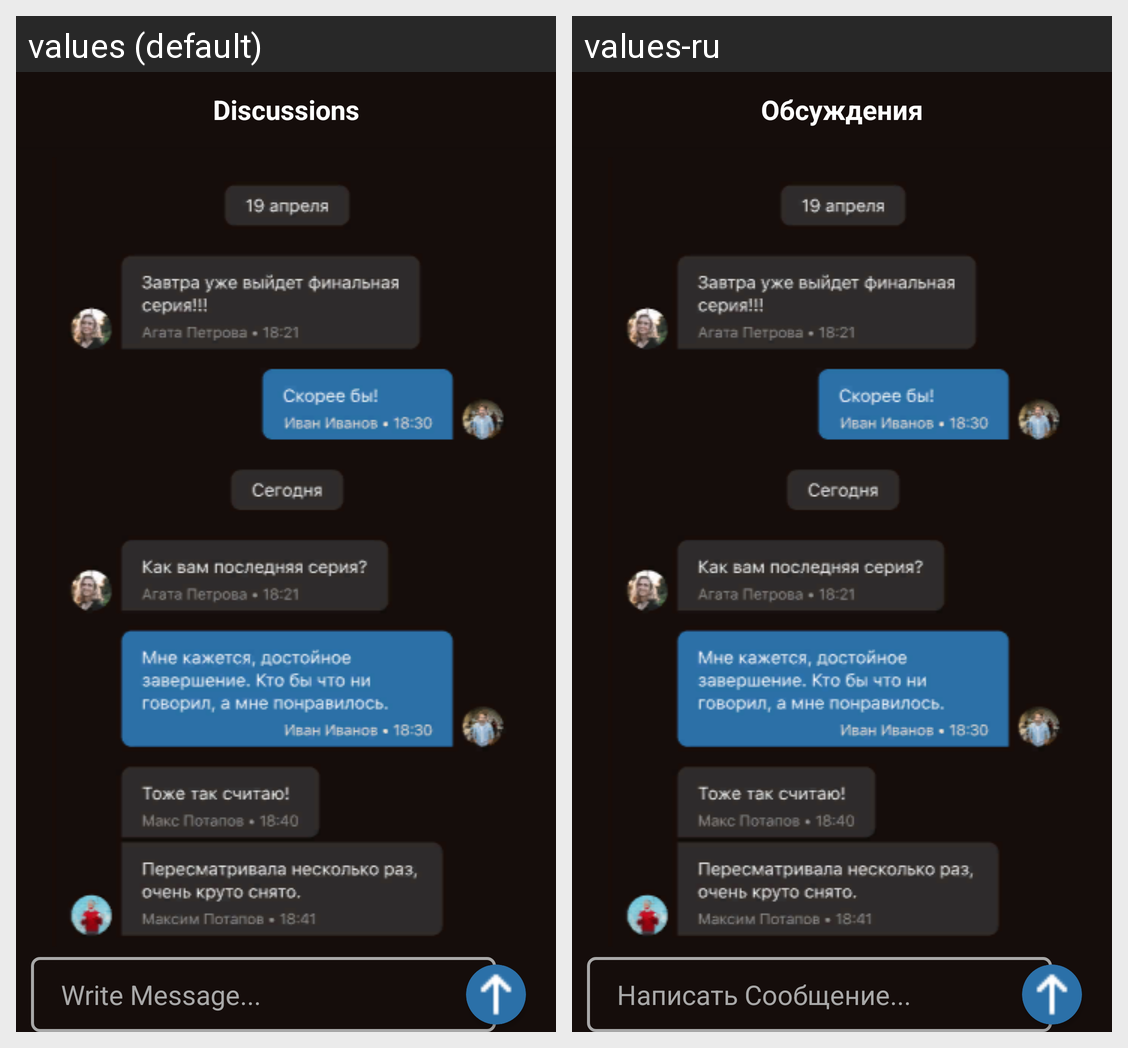

Translations of the strings shown on this Android screen, per locale in the grid:
Android screen res/layout/activity_chat.xml rendered under 2 locales, left to right: values (default), values-ru. Device: Nexus 5 (rendered at 1080×1920; each locale shown at half size, 540×960, under a caption strip naming it); theme Theme.WorldCinemaTEST.
Strings drawn on this screen, with the default value and each locale's value (text and hints the layout hard-codes, and strings that could not be matched under every locale, appear in the picture but are not listed):

discussions
  values: Discussions
  values-ru: Обсуждения

write_message
  values: Write Message...
  values-ru: Написать Сообщение...
